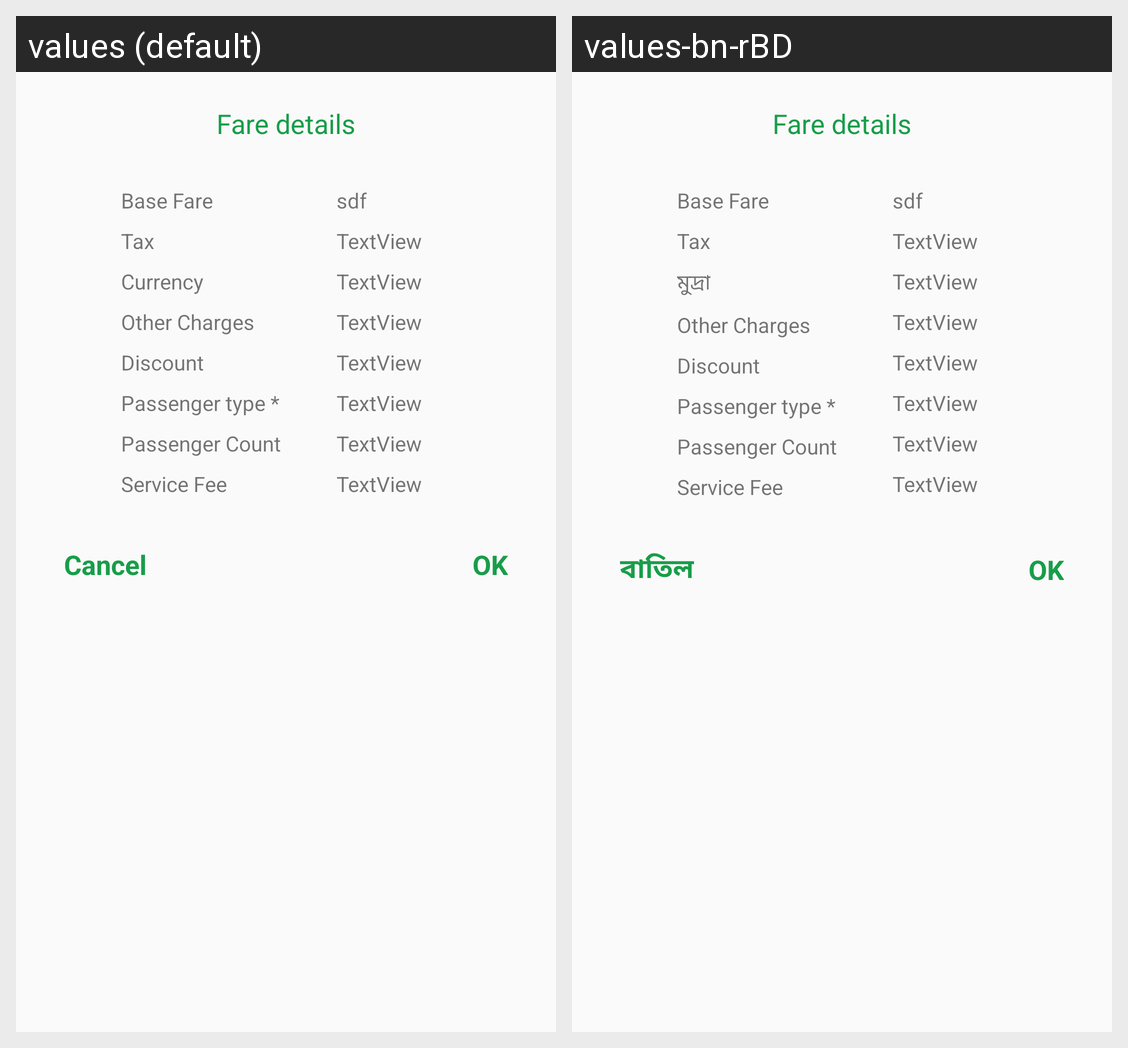

Here is an Android app screen in its default locale and in the app's own translations. Write out the translated-string differences for the strings that appear on this screen.
Android screen res/layout/fragment_flight_fare.xml rendered under 2 locales, left to right: values (default), values-bn-rBD. Device: Nexus 5 (rendered at 1080×1920; each locale shown at half size, 540×960, under a caption strip naming it); theme FullScreen.
Strings drawn on this screen, with the default value and each locale's value (text and hints the layout hard-codes, and strings that could not be matched under every locale, appear in the picture but are not listed):

fares_information
  values: Fare details
  values-bn-rBD: Fare details  [not translated; the default value is used]

base_fare
  values: Base Fare
  values-bn-rBD: Base Fare  [not translated; the default value is used]

tax
  values: Tax
  values-bn-rBD: Tax  [not translated; the default value is used]

currency
  values: Currency
  values-bn-rBD: মুদ্রা

othercharges
  values: Other Charges
  values-bn-rBD: Other Charges  [not translated; the default value is used]

discount
  values: Discount
  values-bn-rBD: Discount  [not translated; the default value is used]

passenger_type
  values: Passenger type *
  values-bn-rBD: Passenger type *  [not translated; the default value is used]

passenger_count
  values: Passenger Count
  values-bn-rBD: Passenger Count  [not translated; the default value is used]

service_fee
  values: Service Fee
  values-bn-rBD: Service Fee  [not translated; the default value is used]

ok
  values: OK
  values-bn-rBD: OK

cancel
  values: Cancel
  values-bn-rBD: বাতিল
